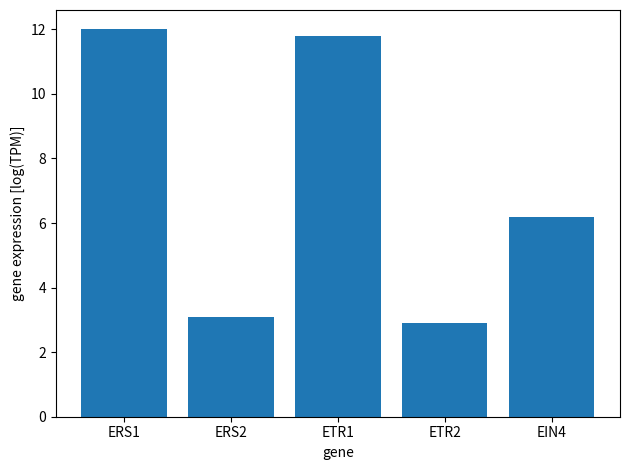

This chart was generated by the following Python code:
import matplotlib.pyplot as plt
#import seaborn as sns
import numpy as np

#sns.set()
#sns.set_style('whitegrid')
#sns.set_palette('gray')

x = np.array(['ERS1', 'ERS2', 'ETR1', 'ETR2', 'EIN4'])
y = np.array([12.0, 3.1, 11.8, 2.9, 6.2])

x_position = np.arange(len(x))

fig = plt.figure()
ax = fig.add_subplot(1, 1, 1)
ax.bar(x_position, y, tick_label=x)
ax.set_xlabel('gene')
ax.set_ylabel('gene expression [log(TPM)]')


# show plots
plt.tight_layout()
plt.show()
